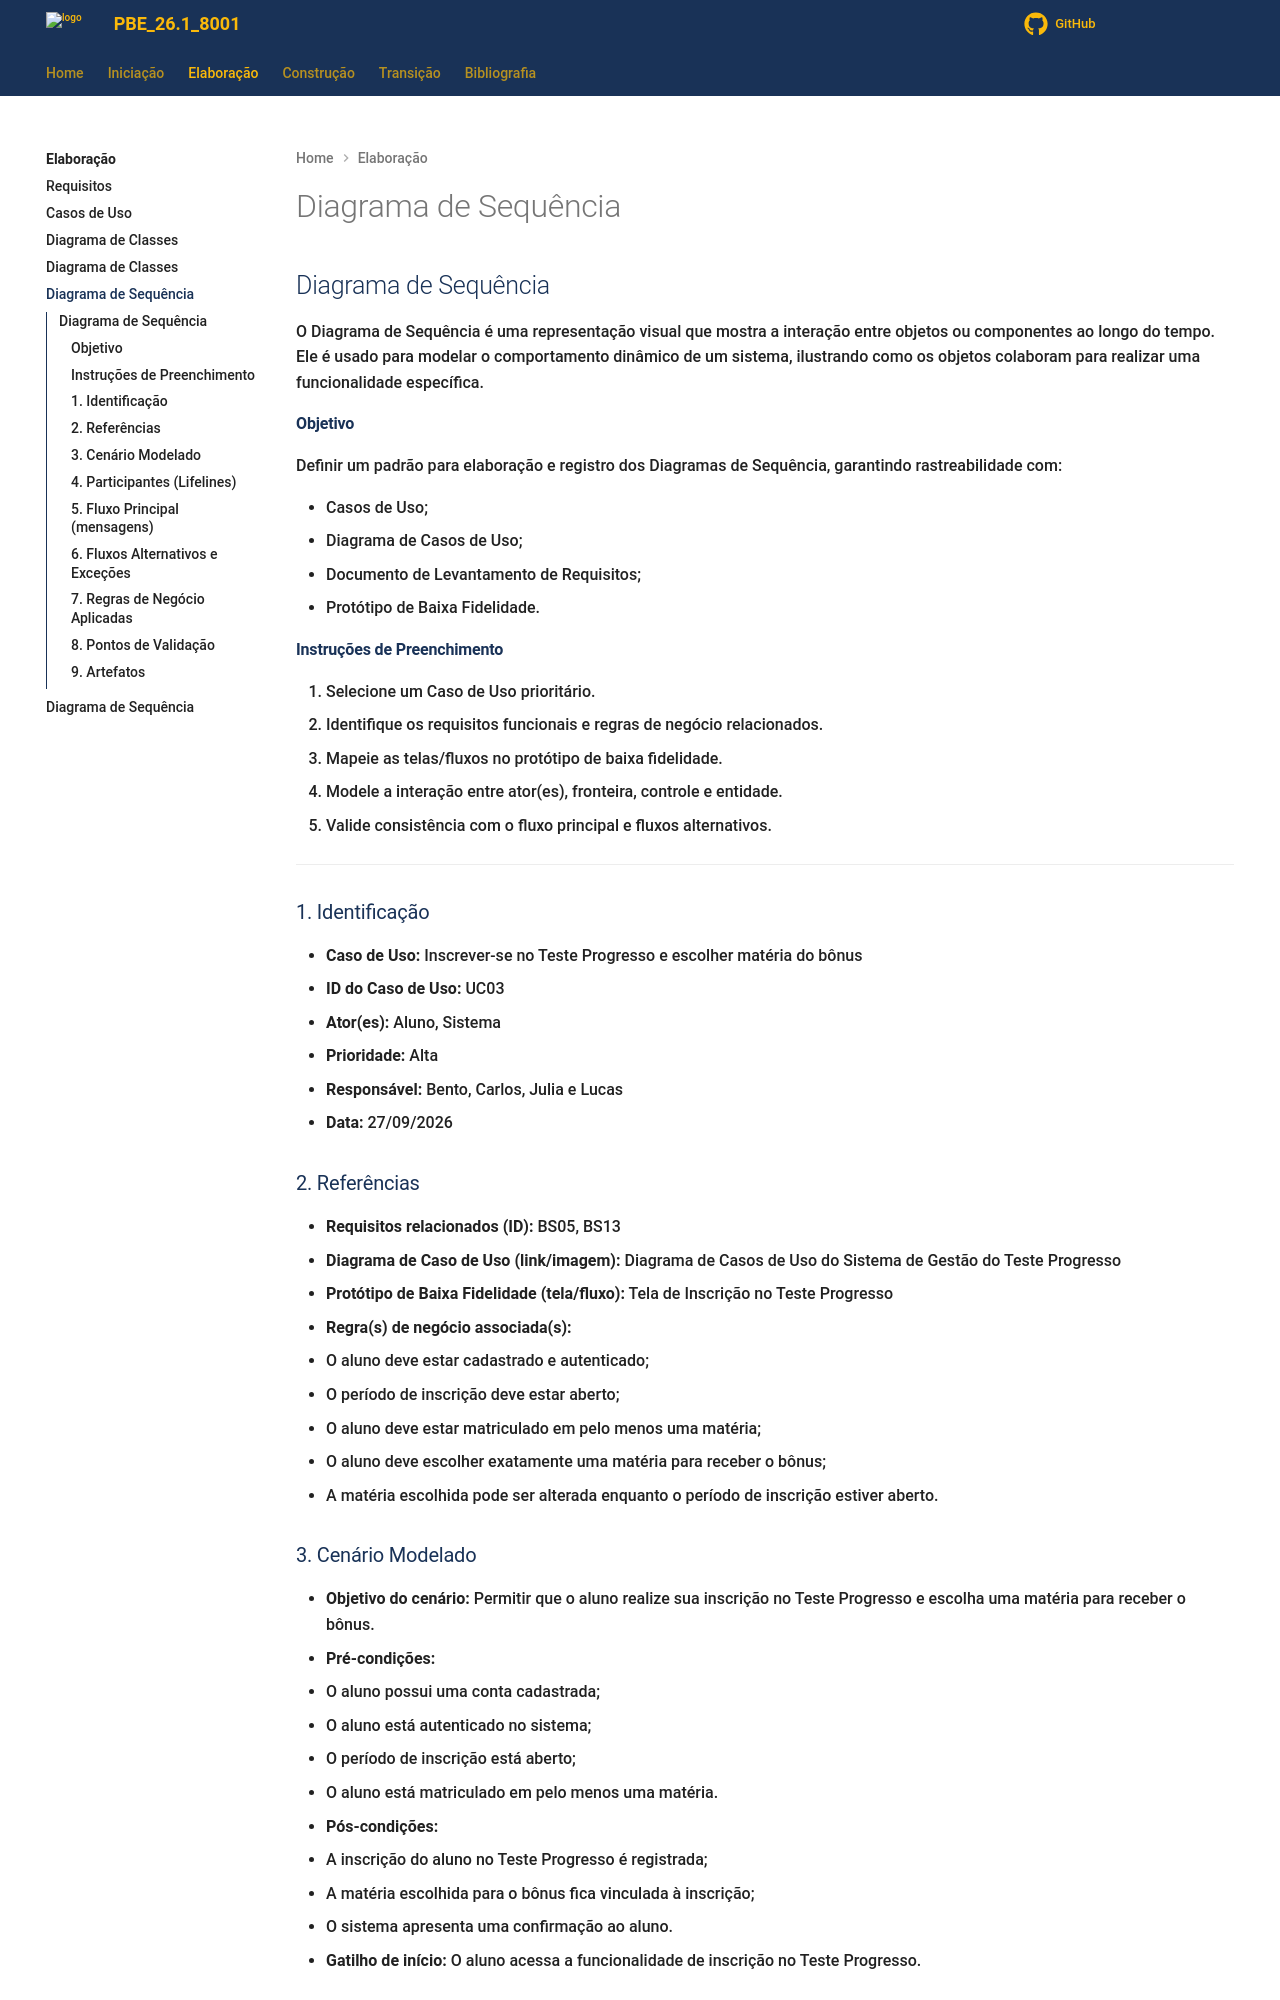

repository: Projetos-de-Extensao/PECDII_26.2_8003_II · page: Elaboracao/diagrama_de_sequencia/index.html · generator: mkdocs

---
id: diagrama_de_sequencia
title: Diagrama de Sequência
---

## Diagrama de Sequência

O Diagrama de Sequência é uma representação visual que mostra a interação entre objetos ou componentes ao longo do tempo. Ele é usado para modelar o comportamento dinâmico de um sistema, ilustrando como os objetos colaboram para realizar uma funcionalidade específica.

#### Objetivo

Definir um padrão para elaboração e registro dos Diagramas de Sequência, garantindo rastreabilidade com:

- Casos de Uso;
- Diagrama de Casos de Uso;
- Documento de Levantamento de Requisitos;
- Protótipo de Baixa Fidelidade.

#### Instruções de Preenchimento

1. Selecione um Caso de Uso prioritário.
2. Identifique os requisitos funcionais e regras de negócio relacionados.
3. Mapeie as telas/fluxos no protótipo de baixa fidelidade.
4. Modele a interação entre ator(es), fronteira, controle e entidade.
5. Valide consistência com o fluxo principal e fluxos alternativos.

---

### 1. Identificação

- **Caso de Uso:** Inscrever-se no Teste Progresso e escolher matéria do bônus
- **ID do Caso de Uso:** UC03
- **Ator(es):** Aluno, Sistema
- **Prioridade:** Alta
- **Responsável:** Bento, Carlos, Julia e Lucas
- **Data:** 27/09/2026

### 2. Referências

- **Requisitos relacionados (ID):** BS05, BS13
- **Diagrama de Caso de Uso (link/imagem):** Diagrama de Casos de Uso do Sistema de Gestão do Teste Progresso
- **Protótipo de Baixa Fidelidade (tela/fluxo):** Tela de Inscrição no Teste Progresso
- **Regra(s) de negócio associada(s):**
  - O aluno deve estar cadastrado e autenticado;
  - O período de inscrição deve estar aberto;
  - O aluno deve estar matriculado em pelo menos uma matéria;
  - O aluno deve escolher exatamente uma matéria para receber o bônus;
  - A matéria escolhida pode ser alterada enquanto o período de inscrição estiver aberto.

### 3. Cenário Modelado

- **Objetivo do cenário:** Permitir que o aluno realize sua inscrição no Teste Progresso e escolha uma matéria para receber o bônus.
- **Pré-condições:**
  - O aluno possui uma conta cadastrada;
  - O aluno está autenticado no sistema;
  - O período de inscrição está aberto;
  - O aluno está matriculado em pelo menos uma matéria.
- **Pós-condições:**
  - A inscrição do aluno no Teste Progresso é registrada;
  - A matéria escolhida para o bônus fica vinculada à inscrição;
  - O sistema apresenta uma confirmação ao aluno.
- **Gatilho de início:** O aluno acessa a funcionalidade de inscrição no Teste Progresso.

### 4. Participantes (Lifelines)

- **Ator:** Aluno
- **Boundary (Interface/Tela):** Tela de Inscrição
- **Control (Orquestração):** Controle de Inscrição
- **Entity (Dados/Serviços):**
  - Aluno;
  - TesteProgresso;
  - Materia;
  - Inscricao.
- **Sistemas externos (se houver):** Nenhum.
